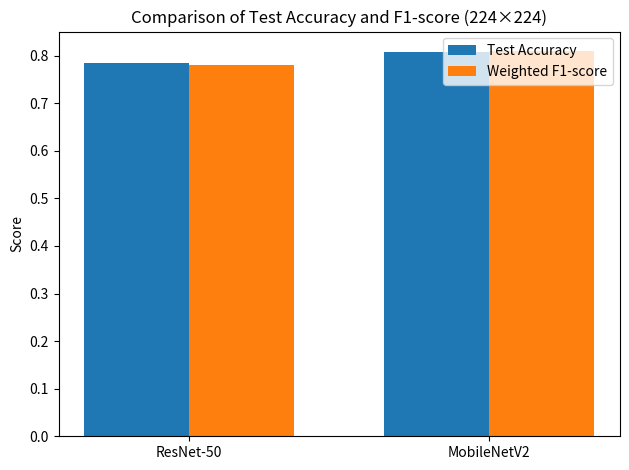

Write Python code to recreate this figure.
import matplotlib.pyplot as plt
import numpy as np

models = ["ResNet-50", "MobileNetV2"]
test_accuracy = [0.7843, 0.8076]
f1_score = [0.78, 0.81]

x = np.arange(len(models))
width = 0.35

plt.figure()
plt.bar(x - width/2, test_accuracy, width, label="Test Accuracy")
plt.bar(x + width/2, f1_score, width, label="Weighted F1-score")

plt.xticks(x, models)
plt.ylabel("Score")
plt.title("Comparison of Test Accuracy and F1-score (224×224)")
plt.legend()
plt.tight_layout()
plt.show()